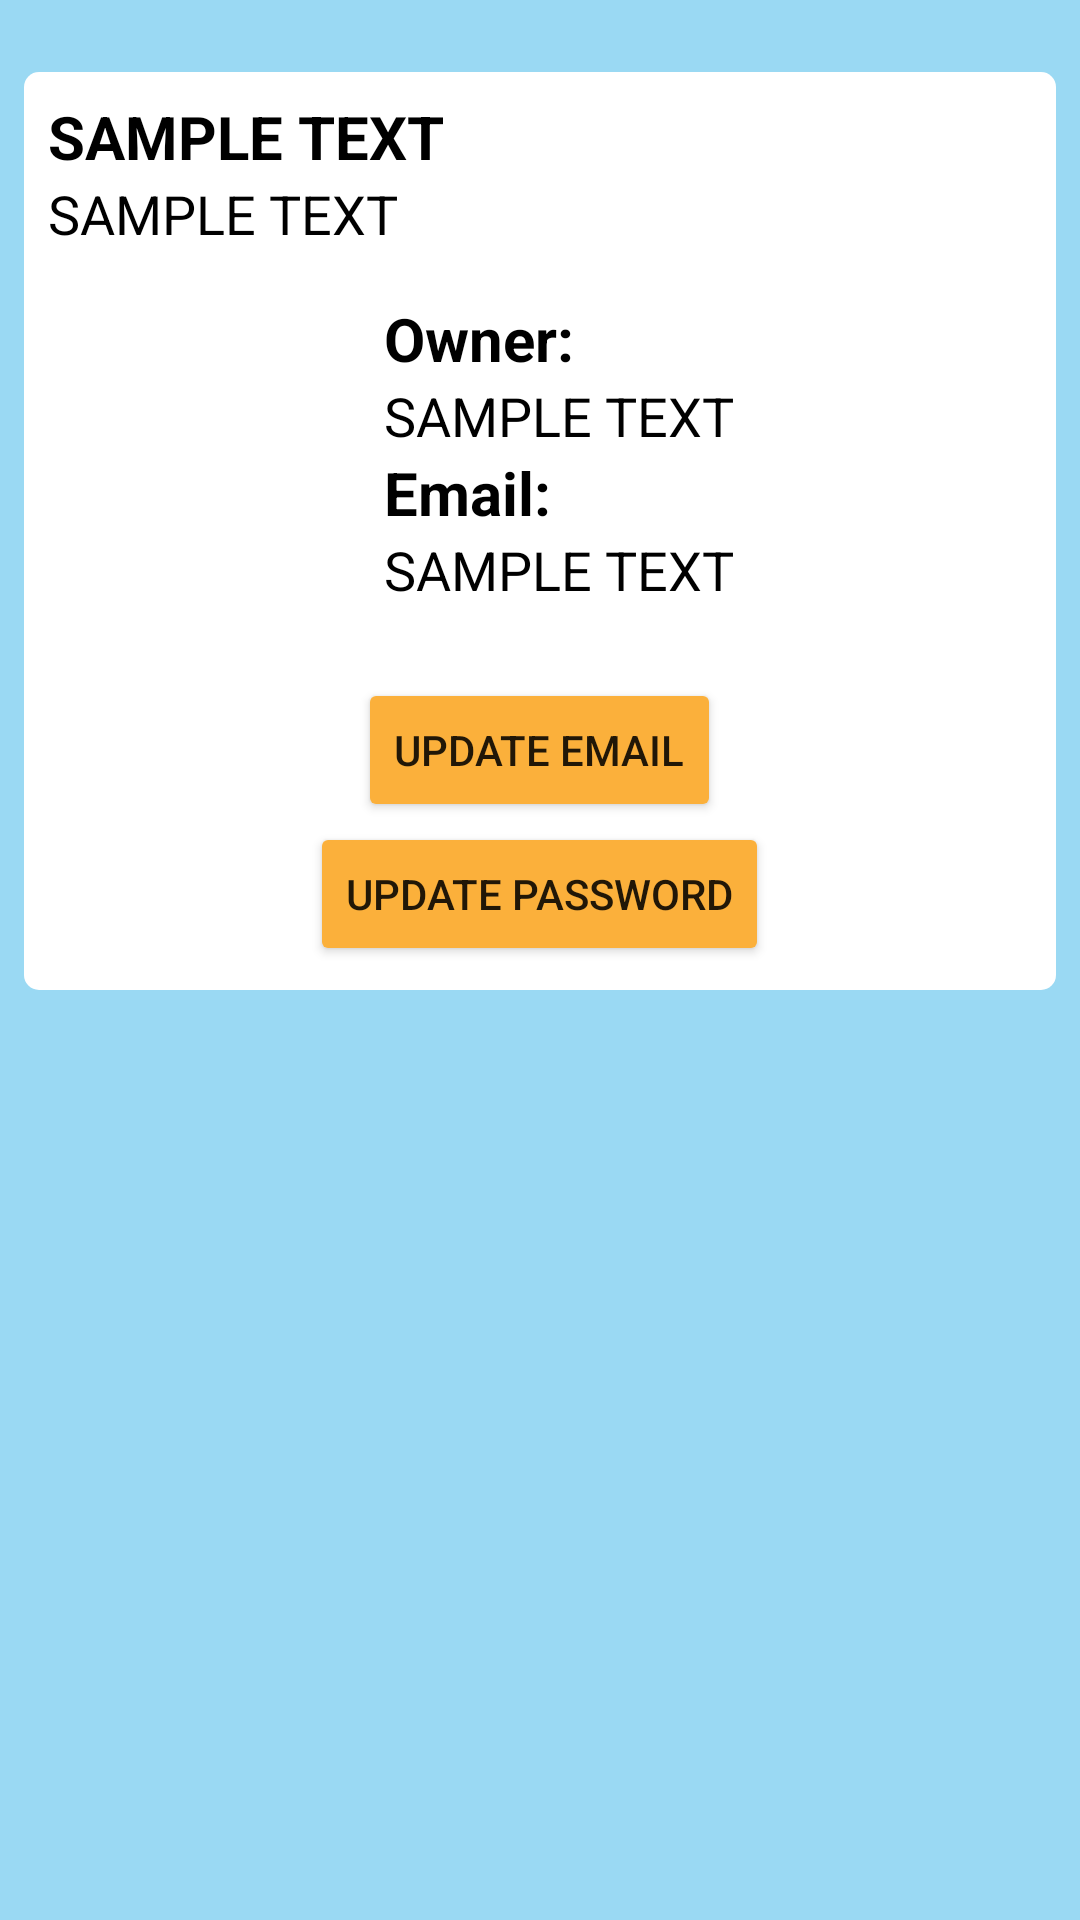

Layout XML and referenced resources for this Android screen:
<!-- AndroidManifest.xml: application theme Theme.Drivable -->
<!-- res/layout/fragment_profile.xml -->
<?xml version="1.0" encoding="utf-8"?>
<LinearLayout xmlns:android="http://schemas.android.com/apk/res/android"
    android:layout_width="match_parent"
    android:layout_height="match_parent"
    android:background="@color/blue_500">

    <LinearLayout
        android:layout_width="match_parent"
        android:layout_height="wrap_content"
        android:orientation="vertical"
        android:background="@drawable/rounded_corners_all_5_white"
        android:layout_marginTop="24dp"
        android:layout_marginStart="8dp"
        android:layout_marginEnd="8dp">

        <LinearLayout
            android:layout_width="match_parent"
            android:layout_height="wrap_content"
            android:orientation="vertical"
            android:layout_marginTop="8dp"
            android:layout_marginStart="8dp"
            android:layout_marginEnd="8dp">

            <TextView
                android:id="@+id/profile_tv_company"
                android:layout_width="match_parent"
                android:layout_height="wrap_content"
                android:text="@string/sample_text"
                android:textStyle="bold"
                android:textSize="20sp"
                android:textColor="@color/black" />

            <TextView
                android:id="@+id/profile_tv_acronym"
                android:layout_width="match_parent"
                android:layout_height="wrap_content"
                android:text="@string/sample_text"
                android:textSize="18sp"
                android:textColor="@color/black"/>

        </LinearLayout>

        <LinearLayout
            android:layout_width="match_parent"
            android:layout_height="wrap_content"
            android:layout_margin="8dp">

            <ImageView
                android:id="@+id/profile_iv_account_image"
                android:layout_width="0dp"
                android:layout_height="match_parent"
                android:layout_weight="0.5"
                android:src="@drawable/image_placeholder"/>

            <LinearLayout
                android:layout_width="0dp"
                android:layout_height="wrap_content"
                android:layout_weight="1"
                android:orientation="vertical"
                android:layout_margin="8dp">



                <TextView
                    android:layout_width="match_parent"
                    android:layout_height="wrap_content"
                    android:text="@string/title_tv_owner"
                    android:textStyle="bold"
                    android:textSize="20sp"
                    android:textColor="@color/black" />

                <TextView
                    android:id="@+id/profile_tv_owner"
                    android:layout_width="match_parent"
                    android:layout_height="wrap_content"
                    android:text="@string/sample_text"
                    android:textSize="18sp"
                    android:textColor="@color/black"/>

                <TextView
                    android:layout_width="match_parent"
                    android:layout_height="wrap_content"
                    android:text="@string/title_tv_email"
                    android:textStyle="bold"
                    android:textSize="20sp"
                    android:textColor="@color/black"/>

                <TextView
                    android:id="@+id/profile_tv_email"
                    android:layout_width="match_parent"
                    android:layout_height="wrap_content"
                    android:text="@string/sample_text"
                    android:textSize="18sp"
                    android:textColor="@color/black"/>


            </LinearLayout>


        </LinearLayout>



        <Button
            android:id="@+id/profile_btn_update_email"
            android:layout_width="wrap_content"
            android:layout_height="48dp"
            android:layout_gravity="center"
            android:text="@string/title_btn_update_email"
            android:backgroundTint="@color/orange"
            android:layout_marginTop="8dp"/>

        <Button
            android:id="@+id/profile_btn_update_password"
            android:layout_width="wrap_content"
            android:layout_height="48dp"
            android:layout_gravity="center"
            android:text="@string/title_btn_update_password"
            android:backgroundTint="@color/orange"
            android:layout_marginBottom="8dp"/>

    </LinearLayout>

</LinearLayout>
<!-- resources referenced by this layout -->
<resources>
  <color name="black">#FF000000</color>
  <color name="blue_500">#9957C0EB</color>
  <color name="orange">#FBB03B</color>
  <!-- drawable rounded_corners_all_5_white (drawable) -->
  <?xml version="1.0" encoding="utf-8"?>
  <shape xmlns:android="http://schemas.android.com/apk/res/android">
  
      <solid
          android:color="@color/white"/>
  
      <corners
          android:topLeftRadius="5dp"
          android:topRightRadius="5dp"
          android:bottomLeftRadius="5dp"
          android:bottomRightRadius="5dp"/>
  
  </shape>
  <string name="sample_text">SAMPLE TEXT</string>
  <string name="title_btn_update_email">Update Email</string>
  <string name="title_btn_update_password">Update Password</string>
  <string name="title_tv_email">Email:</string>
  <string name="title_tv_owner">Owner:</string>
  <style name="Theme.Drivable" parent="Theme.MaterialComponents.DayNight.DarkActionBar">
          
          <item name="colorPrimary">@color/dark_blue</item>
          <item name="colorPrimaryVariant">@color/blue_200</item>
          <item name="colorOnPrimary">@color/white</item>
          
          <item name="colorSecondary">@color/orange</item>
          <item name="colorSecondaryVariant">@color/orange_200</item>
          <item name="colorOnSecondary">@color/black</item>
          
          <item name="android:statusBarColor" tools:targetApi="l">?attr/colorPrimaryVariant</item>
          
      </style>
  <color name="white">#FFFFFFFF</color>
  <color name="dark_blue">#FF005172</color>
  <color name="blue_200">#FF57C0EB</color>
  <color name="orange_200">#88FBB03B</color>
</resources>
